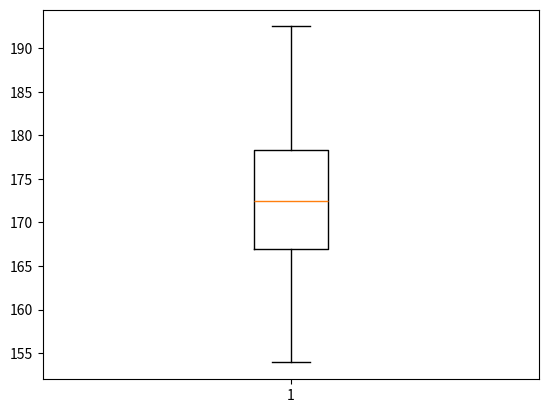

Python code for this plot:
import numpy as np
import matplotlib.pyplot as plt

heights = np.random.normal(172,8,300)

plt.boxplot(heights)
plt.show()